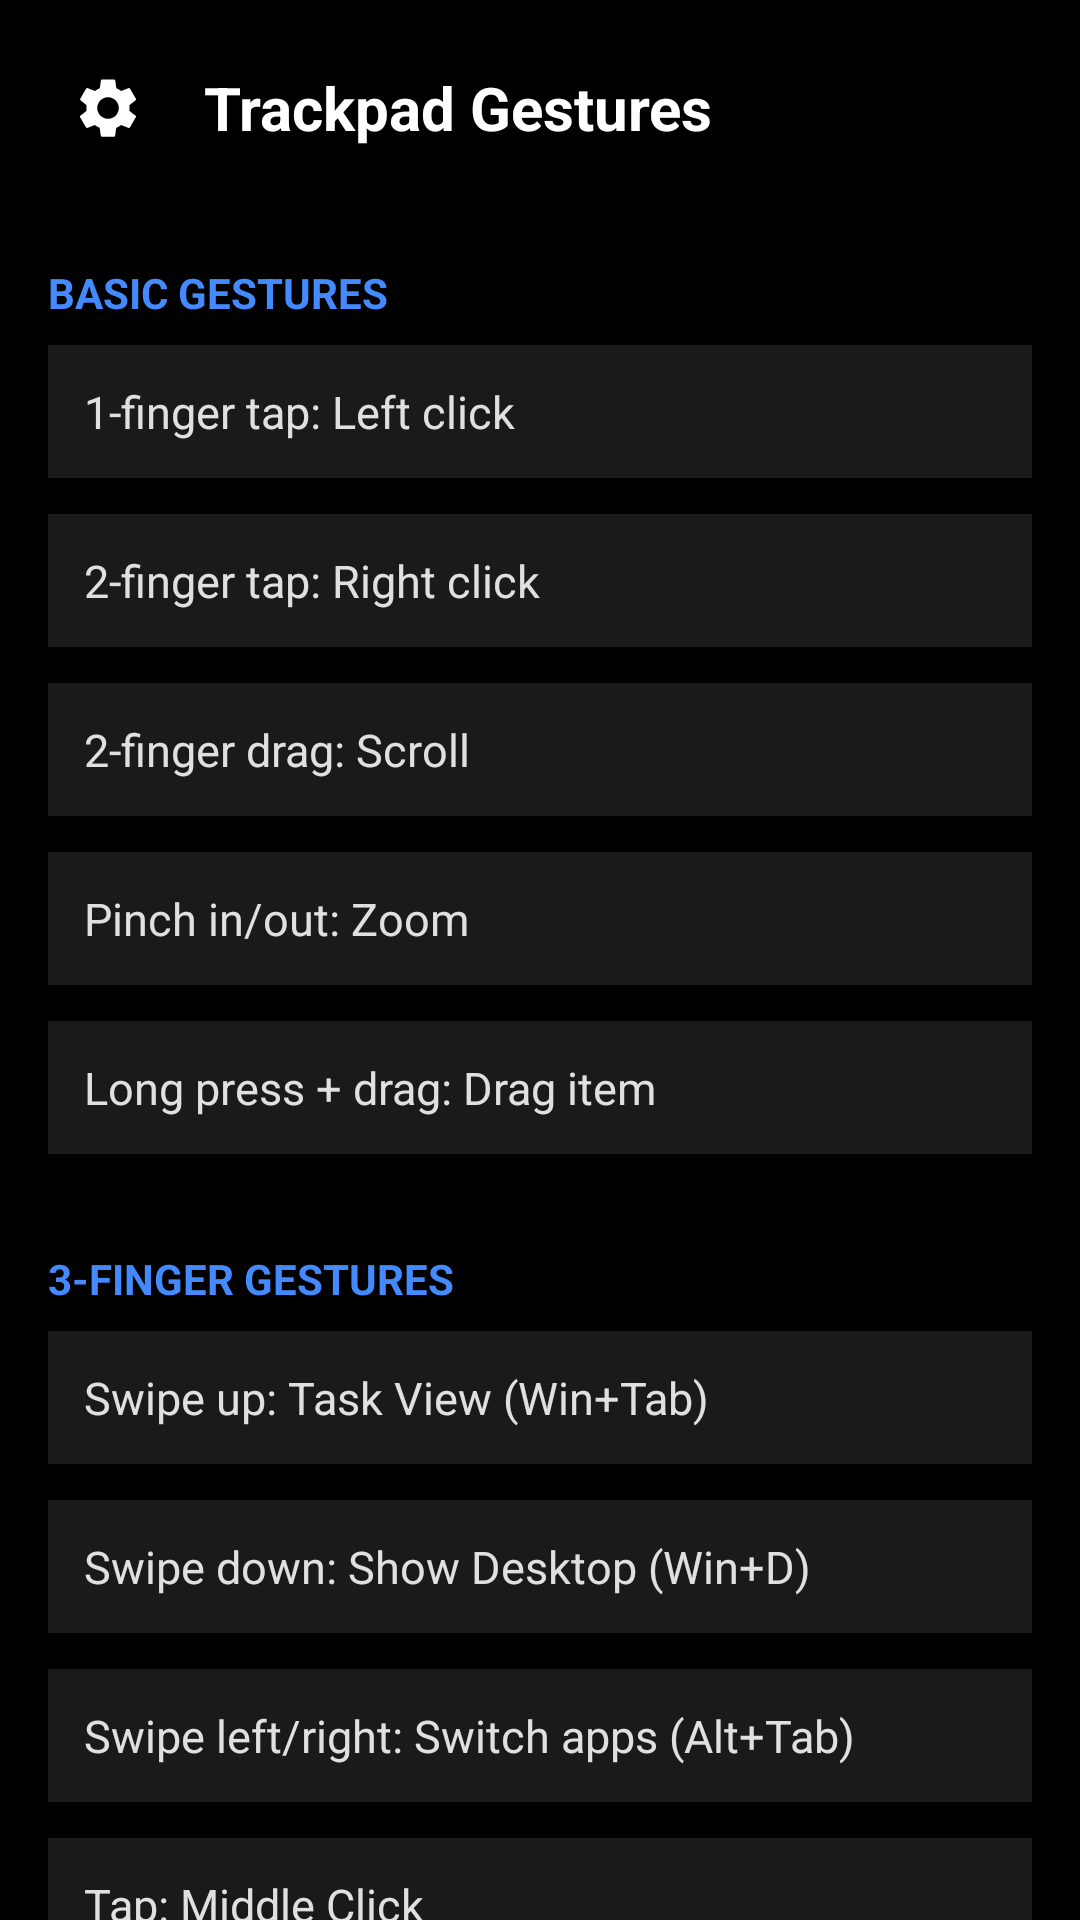

This screen was rendered from an Android layout file. Write that file and the resources it references.
<!-- AndroidManifest.xml: application theme Theme.KeyLink -->
<!-- res/layout/activity_trackpad_shortcuts.xml -->
<?xml version="1.0" encoding="utf-8"?>
<LinearLayout xmlns:android="http://schemas.android.com/apk/res/android"
    xmlns:app="http://schemas.android.com/apk/res-auto"
    android:layout_width="match_parent"
    android:layout_height="match_parent"
    android:orientation="vertical"
    android:background="#000000">

    <LinearLayout
        android:layout_width="match_parent"
        android:layout_height="wrap_content"
        android:padding="20dp"
        android:gravity="center_vertical">
        <ImageView
            android:id="@+id/ivBack"
            android:layout_width="32dp"
            android:layout_height="32dp"
            app:srcCompat="@drawable/ic_settings"
            app:tint="#FFFFFF"
            android:padding="4dp"
            android:rotation="180"/>
        <TextView
            android:layout_width="wrap_content"
            android:layout_height="wrap_content"
            android:layout_marginStart="16dp"
            android:text="Trackpad Gestures"
            android:textColor="#FFFFFF"
            android:textSize="20sp"
            android:textStyle="bold"/>
    </LinearLayout>

    <ScrollView
        android:layout_width="match_parent"
        android:layout_height="match_parent">

        <LinearLayout
            android:layout_width="match_parent"
            android:layout_height="wrap_content"
            android:orientation="vertical"
            android:padding="16dp">

            <TextView android:text="BASIC GESTURES" style="@style/GestureHeader"/>
            <TextView android:text="1-finger tap: Left click" style="@style/GestureItem"/>
            <TextView android:text="2-finger tap: Right click" style="@style/GestureItem"/>
            <TextView android:text="2-finger drag: Scroll" style="@style/GestureItem"/>
            <TextView android:text="Pinch in/out: Zoom" style="@style/GestureItem"/>
            <TextView android:text="Long press + drag: Drag item" style="@style/GestureItem"/>

            <TextView android:text="3-FINGER GESTURES" style="@style/GestureHeader" android:layout_marginTop="20dp"/>
            <TextView android:text="Swipe up: Task View (Win+Tab)" style="@style/GestureItem"/>
            <TextView android:text="Swipe down: Show Desktop (Win+D)" style="@style/GestureItem"/>
            <TextView android:text="Swipe left/right: Switch apps (Alt+Tab)" style="@style/GestureItem"/>
            <TextView android:text="Tap: Middle Click" style="@style/GestureItem"/>

            <TextView android:text="4-FINGER GESTURES" style="@style/GestureHeader" android:layout_marginTop="20dp"/>
            <TextView android:text="Swipe left/right: Switch Desktops" style="@style/GestureItem"/>
            <TextView android:text="Swipe up: Task View" style="@style/GestureItem"/>
            <TextView android:text="Swipe down: Desktop" style="@style/GestureItem"/>
            <TextView android:text="Tap: Notification Center (Win+A)" style="@style/GestureItem"/>

        </LinearLayout>
    </ScrollView>

</LinearLayout>
<!-- resources referenced by this layout -->
<resources>
  <!-- drawable ic_settings (drawable) -->
  <vector xmlns:android="http://schemas.android.com/apk/res/android"
      android:width="24dp"
      android:height="24dp"
      android:viewportWidth="24"
      android:viewportHeight="24">
      <path
          android:fillColor="#FFFFFF"
          android:pathData="M19.14,12.94c0.04,-0.3 0.06,-0.61 0.06,-0.94c0,-0.32 -0.02,-0.64 -0.07,-0.94l2.03,-1.58c0.18,-0.14 0.23,-0.39 0.12,-0.59l-1.92,-3.32c-0.12,-0.2 -0.36,-0.27 -0.57,-0.19l-2.39,0.96c-0.5,-0.38 -1.03,-0.7 -1.62,-0.94L14.4,2.81c-0.04,-0.22 -0.24,-0.39 -0.47,-0.39h-3.84c-0.23,0 -0.43,0.17 -0.47,0.39L9.25,5.39C8.66,5.64 8.13,5.96 7.63,6.34L5.24,5.38c-0.21,-0.08 -0.45,-0.01 -0.57,0.19L2.75,8.89c-0.11,0.2 -0.06,0.45 0.12,0.59l2.03,1.58C4.84,11.36 4.81,11.68 4.81,12c0,0.32 0.02,0.64 0.07,0.94l-2.03,1.58c-0.18,0.14 -0.23,0.39 -0.12,0.59l1.92,3.32c0.12,0.2 0.36,0.27 0.57,0.19l2.39,-0.96c0.5,0.38 1.03,0.7 1.62,0.94l0.36,2.54c0.05,0.22 0.24,0.39 0.47,0.39h3.84c0.23,0 0.43,-0.17 0.47,-0.39l0.36,-2.54c0.59,-0.24 1.13,-0.56 1.62,-0.94l2.39,0.96c0.21,0.08 0.45,0.01 0.57,-0.19l1.92,-3.32c0.11,-0.2 0.06,-0.45 -0.12,-0.59L19.14,12.94zM12,15.6c-1.98,0 -3.6,-1.62 -3.6,-3.6s1.62,-3.6 3.6,-3.6s3.6,1.62 3.6,3.6S13.98,15.6 12,15.6z"/>
  </vector>
  <style name="GestureHeader">
          <item name="android:layout_width">match_parent</item>
          <item name="android:layout_height">wrap_content</item>
          <item name="android:textColor">#448AFF</item>
          <item name="android:textSize">14sp</item>
          <item name="android:textStyle">bold</item>
          <item name="android:layout_marginBottom">8dp</item>
      </style>
  <style name="GestureItem">
          <item name="android:layout_width">match_parent</item>
          <item name="android:layout_height">wrap_content</item>
          <item name="android:textColor">#E0E0E0</item>
          <item name="android:textSize">15sp</item>
          <item name="android:layout_marginBottom">12dp</item>
          <item name="android:background">#1A1A1A</item>
          <item name="android:padding">12dp</item>
      </style>
  <style name="Theme.KeyLink" parent="Theme.MaterialComponents.DayNight.NoActionBar">
          
          <item name="colorPrimary">@color/purple_500</item>
          <item name="colorPrimaryVariant">@color/purple_700</item>
          <item name="colorOnPrimary">@color/white</item>
          
          <item name="colorSecondary">@color/teal_200</item>
          <item name="colorSecondaryVariant">@color/teal_700</item>
          <item name="colorOnSecondary">@color/black</item>
          
          <item name="android:statusBarColor">#000000</item>
          
          <item name="android:windowFullscreen">true</item>
          <item name="android:windowContentOverlay">@null</item>
      </style>
  <!-- not gathered from this repository: default colours our renderer supplied (Android Studio template values) -->
  <color name="purple_500">#FF6200EE</color>
  <color name="purple_700">#FF3700B3</color>
  <color name="teal_200">#FF03DAC5</color>
  <color name="teal_700">#FF018786</color>
  <color name="black">#FF000000</color>
  <color name="white">#FFFFFFFF</color>
</resources>
